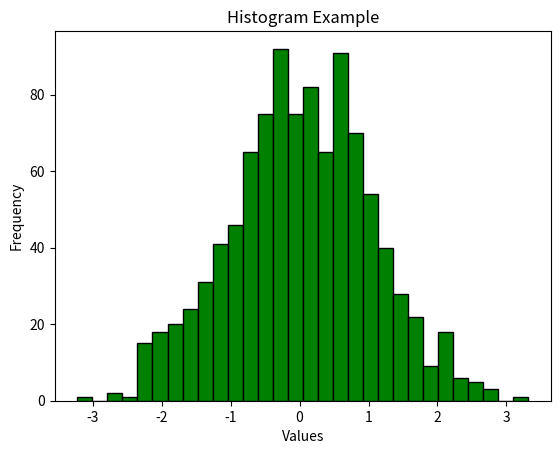

The matplotlib source for this figure:
import numpy as np
import matplotlib.pyplot as plt

# Generating random data for the histogram
data = np.random.randn(1000)

# Creating a histogram
plt.hist(data, bins=30, color='green', edgecolor='black')

# Adding labels and title
plt.xlabel('Values')
plt.ylabel('Frequency')
plt.title('Histogram Example')

# Displaying the plot
plt.show()
